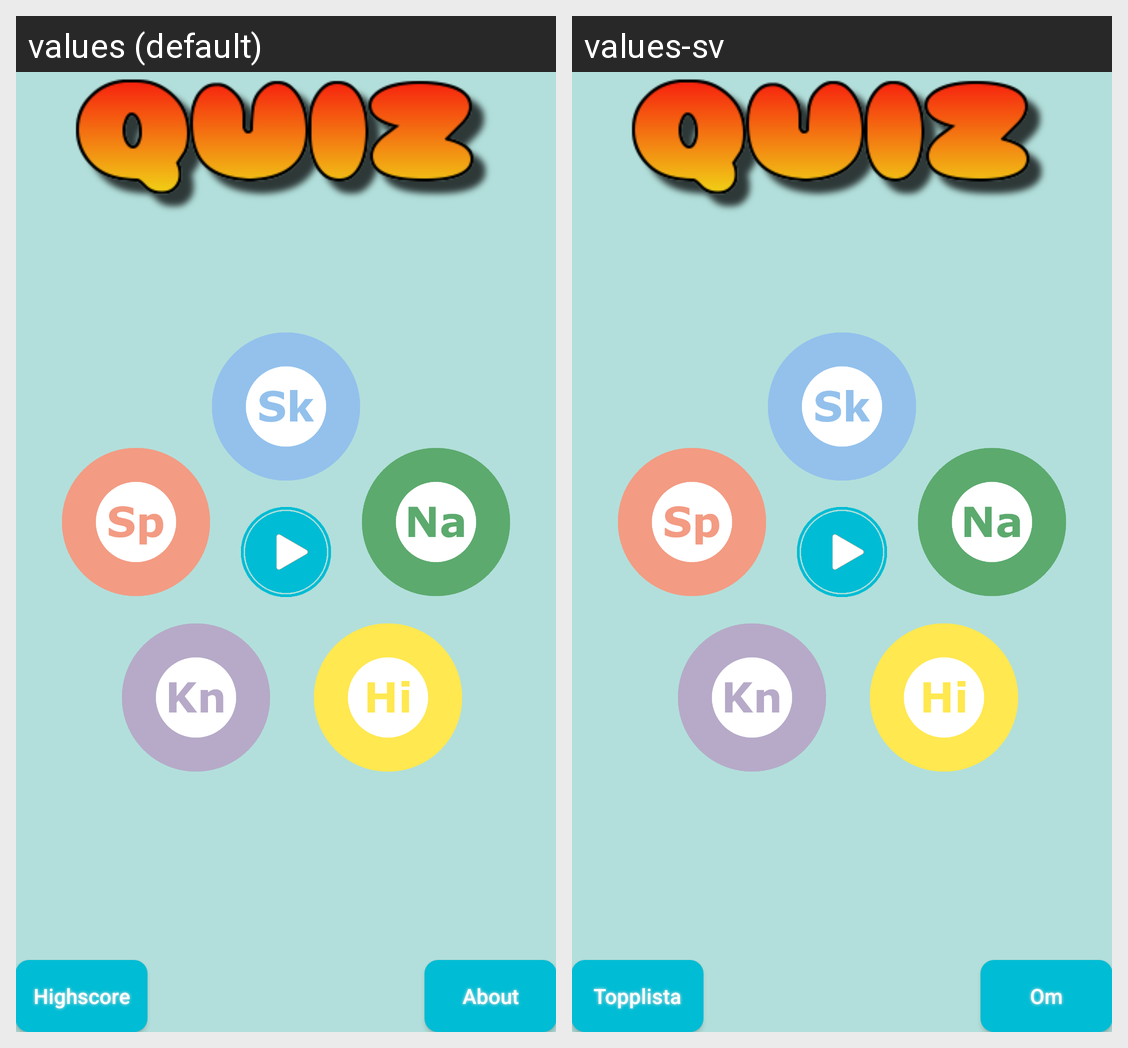

The Android screen above is rendered under two locales of the same app. Produce the string resources it draws, with the default and per-locale values.
Android screen res/layout/activity_menu.xml rendered under 2 locales, left to right: values (default), values-sv. Device: Nexus 5 (rendered at 1080×1920; each locale shown at half size, 540×960, under a caption strip naming it); theme AppTheme.
Strings drawn on this screen, with the default value and each locale's value (text and hints the layout hard-codes, and strings that could not be matched under every locale, appear in the picture but are not listed):

highscore
  values: Highscore
  values-sv: Topplista

about_btn
  values: About
  values-sv: Om
